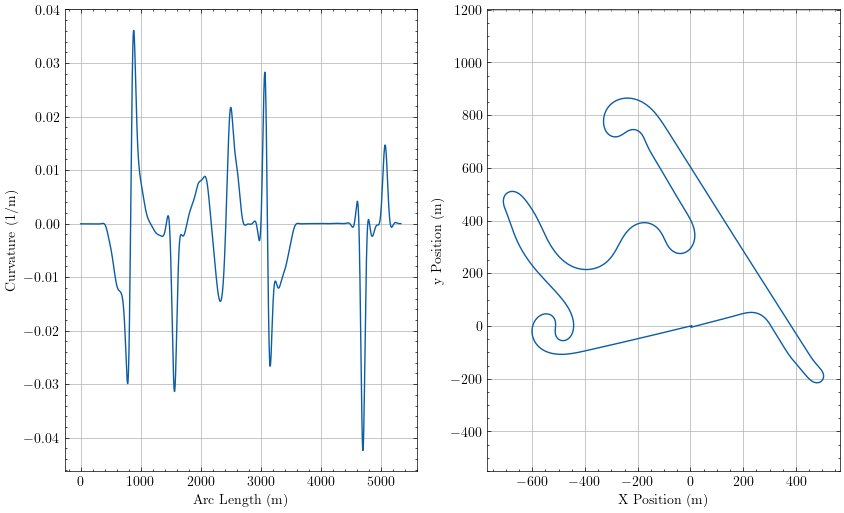

The file beside this chart, header and first rows:
sLap, u, Kt, aTheta, xi, yi
0.0, 7.950649679409102e-13, -4.16074455467571e-05, -2.901, 4.851, 1.191
0.6017, -1.2500408212766003e-14, -4.160744583534431e-05, -2.901, 4.266, 1.047
2.669, -3.389047854988241e-12, -4.1607447450843755e-05, -2.901, 2.258, 0.5543
4.737, -1.7799292064061385e-11, -4.1607467455293464e-05, -2.901, 0.2501, 0.06144
5.339, -2.5962655281746843e-11, -4.160748000318082e-05, -2.901, -0.3342, -0.08193
5.94, -3.416281307859666e-11, -4.160749791528193e-05, -2.901, -0.9186, -0.2253
8.008, -7.97905282881892e-11, -4.160761127206638e-05, -2.901, -2.927, -0.7178
10.08, -1.5126925340249728e-10, -4.16078456998428e-05, -2.901, -4.935, -1.21
10.68, -1.767034178024908e-10, -4.160794432593852e-05, -2.901, -5.519, -1.353
11.28, -2.0625162762970525e-10, -4.160805969908441e-05, -2.901, -6.104, -1.497
13.35, -3.254158431177989e-10, -4.160860374315033e-05, -2.901, -8.112, -1.989
15.41, -4.772110372945983e-10, -4.160942791975571e-05, -2.901, -10.12, -2.481
16.02, -5.285132329142831e-10, -4.160973004792787e-05, -2.901, -10.7, -2.624
16.62, -5.810749345960845e-10, -4.1610063470140164e-05, -2.901, -11.29, -2.767
18.69, -7.864972038812357e-10, -4.1611471479079254e-05, -2.902, -13.3, -3.259
20.75, -1.0259359104707868e-09, -4.1613339409432555e-05, -2.902, -15.31, -3.75
21.36, -1.1011752370221874e-09, -4.161397944592095e-05, -2.902, -15.89, -3.893
21.96, -1.1808243032622924e-09, -4.161466603123645e-05, -2.902, -16.48, -4.036
24.02, -1.4731104596754376e-09, -4.1617404270333855e-05, -2.902, -18.48, -4.527
26.09, -1.7975635779141853e-09, -4.162078012795656e-05, -2.902, -20.49, -5.018
26.69, -1.898657285371357e-09, -4.1621891792288894e-05, -2.902, -21.08, -5.161
27.3, -2.0007446975344894e-09, -4.162306448753661e-05, -2.902, -21.66, -5.304
29.36, -2.3735793089757217e-09, -4.162758194454133e-05, -2.902, -23.67, -5.795
31.43, -2.775179075994483e-09, -4.163290005382592e-05, -2.902, -25.68, -6.285
32.03, -2.8964432585426327e-09, -4.1634606517260184e-05, -2.902, -26.26, -6.428
32.63, -3.0215759485573658e-09, -4.163638700232026e-05, -2.902, -26.85, -6.571
34.7, -3.4657026687904984e-09, -4.1643089588183884e-05, -2.902, -28.86, -7.061
36.77, -3.9348702072918164e-09, -4.1650736387205915e-05, -2.902, -30.86, -7.551
37.37, -4.076696776152003e-09, -4.1653146347704885e-05, -2.902, -31.45, -7.694
37.97, -4.218908931840875e-09, -4.1655641667262205e-05, -2.902, -32.03, -7.836
40.04, -4.724964106161858e-09, -4.166488457198337e-05, -2.902, -34.04, -8.326
42.11, -5.2528202518327276e-09, -4.167519639032533e-05, -2.903, -36.05, -8.816
42.71, -5.4095663884215196e-09, -4.167840431896314e-05, -2.903, -36.64, -8.958
43.31, -5.569644577910468e-09, -4.168170749563422e-05, -2.903, -37.22, -9.101
45.38, -6.1299283206545514e-09, -4.169379979428942e-05, -2.903, -39.23, -9.59
47.45, -6.709680605048868e-09, -4.170707072404583e-05, -2.903, -41.24, -10.08
48.05, -6.882737822304634e-09, -4.171115965478433e-05, -2.903, -41.82, -10.22
48.65, -7.055787617882208e-09, -4.171535267110414e-05, -2.903, -42.41, -10.36
50.72, -7.665075285639758e-09, -4.173056877493871e-05, -2.903, -44.42, -10.85
52.79, -8.29248715299517e-09, -4.174706344585379e-05, -2.903, -46.43, -11.34
53.39, -8.477619748304642e-09, -4.1752108840227246e-05, -2.903, -47.01, -11.48
53.99, -8.665851204768566e-09, -4.17572665424027e-05, -2.903, -47.6, -11.63
56.06, -9.321359742020706e-09, -4.177585967185457e-05, -2.903, -49.6, -12.12
58.13, -9.994424987848943e-09, -4.179582635296946e-05, -2.903, -51.61, -12.6
58.73, -1.0194360916696923e-08, -4.1801899756253554e-05, -2.903, -52.2, -12.75
59.33, -1.0394180125864632e-08, -4.180809341588225e-05, -2.903, -52.78, -12.89
61.4, -1.1094820102766228e-08, -4.18303069269826e-05, -2.903, -54.79, -13.38
63.46, -1.1812773690570586e-08, -4.185398705708052e-05, -2.903, -56.8, -13.86
64.07, -1.2024135307006798e-08, -4.186115846270757e-05, -2.903, -57.39, -14.01
64.67, -1.223853734328143e-08, -4.1868457939944164e-05, -2.903, -57.97, -14.15
66.74, -1.2983588509091612e-08, -4.189453105404025e-05, -2.904, -59.98, -14.63
68.8, -1.37454009466928e-08, -4.192216204548931e-05, -2.904, -61.99, -15.12
69.4, -1.397097716416143e-08, -4.193050010762784e-05, -2.904, -62.57, -15.26
70.01, -1.4196321174120402e-08, -4.193897377827825e-05, -2.904, -63.16, -15.41
72.07, -1.498368553854769e-08, -4.196913904321018e-05, -2.904, -65.17, -15.89
74.14, -1.5786192834061152e-08, -4.2000948003727776e-05, -2.904, -67.18, -16.38
74.74, -1.60216321314109e-08, -4.201051747143526e-05, -2.904, -67.76, -16.52
75.34, -1.6259815694466877e-08, -4.202022932301482e-05, -2.904, -68.35, -16.66
77.41, -1.708400625174228e-08, -4.2054699968291934e-05, -2.904, -70.36, -17.15
79.48, -1.7919844651312655e-08, -4.2090886841574886e-05, -2.904, -72.37, -17.64
... 3,941 more rows
